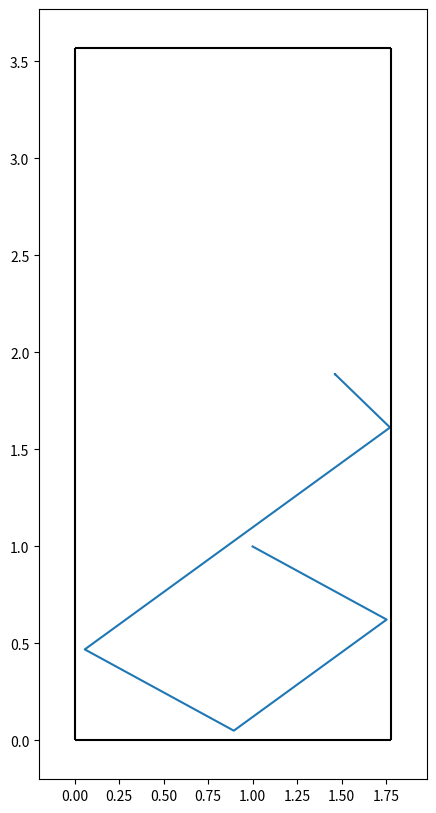

This figure's Python source:
#!/usr/bin/env python3
# -*- coding: utf-8 -*-
"""
Created on Tue Nov 29 20:21:51 2022

[redacted]
"""
import numpy as np
import matplotlib.pyplot as plt
from numpy.linalg import norm

#TODO ball-ball interactions
#TODO spin modelling
#TODO multi-ball modelling

ball_mass = 0.14 # kg
ball_radius = 52.5e-3 # m
ball_ball_coef_friction = 0.05
ball_ball_coef_restitution = 0.94
ball_table_rolling_resistance = 0.01
ball_table_coef_sliding_friction = 0.2
ball_table_spin_deceleration_rate = 10 #rad/sec^2
ball_cushion_coef_restitution = 0.75
ball_mass_moment_of_inertia = 2/5 * ball_mass *  ball_radius**2
table_width = 1778e-3
table_length = 3569e-3

table_c1 = [0,0]
table_c2 = [0, table_length]
table_c3 = [table_width, table_length]
table_c4 = [table_width, 0]
table_corners = np.array([table_c1, table_c2, table_c3, table_c4])
table_sides = ['left', 'top', 'right', 'bottom']

cue_tip_collision_time = 0.0015
g = 9.81
tol = 1e-8 #tolerance value to avoid numerical instability
decimals = 5 #rouding tolerance
class ball:
    def __init__(self, x, y, z=-1):
        self.x = x
        self.y = y
        self.z = z
        self.position = np.array([x,y])
        self.velocity = np.array([0,0])
        self.speed = 0. # Velocity magnitude (ball reference frame)
        self.angle = 0. # Angle (in radians) relative to x axis of ball direction
    
    def convertSpeedToVelocity(self,speed,angle):
        u_x, u_y = speed*np.cos(angle), speed*np.sin(angle)
        return u_x, u_y
    
def convertVelocityToSpeed(velocity):
    # Calculates speed and direction (radian, angle) of travel
    speed = (velocity[0]**2 + velocity[1]**2)**0.5
    # direction = np.arctan2(velocity[1]/(velocity[0]+tol))
    direction = np.arctan2(np.array(velocity[1]), np.array(velocity[0]))
    if direction < 0:
        direction += 2*np.pi
    return speed, direction

def convertSpeedToVelocity(speed, direction):
    velocity = speed * np.array([np.cos(direction), np.sin(direction)])
    return velocity

def deg2rad(deg):
    return deg*np.pi/180

def rad2deg(rad):
    return rad*180/np.pi

def distance(point_1, point_2):
    # Euclidean distance between two points
    d = np.sqrt((point_2[0] -point_1[0])**2 + (point_2[1] -point_1[1])**2)
    return d

def direction(vector):
    horizontal = np.array([1,0])
    
    return np.dot(vector, horizontal) / np.sum(vector**2)**0.5

def detectTableCollision(ball_position):
    # Checks if ball position is inside bounds of table, if not also calcualte distance outside table
    # print (ball_position)
    left = ball_position[0] < 0
    right = ball_position[0] > table_width
    bottom = ball_position[1] < 0
    top = ball_position[1] > table_length
    # Determine which side it has gone over
    collision = np.argwhere([left, top, right, bottom])
    # print (left, top, right, bottom)
    if len(collision) > 0:
        if collision[0,0] == 0:
            side_length = table_corners[1]-table_corners[0]
            d = np.cross(side_length,ball_position-table_corners[0])/norm(side_length)
        elif collision[0,0] == 1:
            side_length = table_corners[2]-table_corners[1]
            d = np.cross(side_length,ball_position-table_corners[1])/norm(side_length)
        elif collision[0,0] == 2:
            side_length = table_corners[3]-table_corners[2]
            d = np.cross(side_length,ball_position-table_corners[2])/norm(side_length)
        elif collision[0,0] == 3:
            side_length = table_corners[0]-table_corners[3]
            d = np.cross(side_length,ball_position-table_corners[3])/norm(side_length)
            
        return True, table_sides[collision[0,0]], d
    else:
        return False, -1, -1 # -1 if no collison

def rollingVelocity(v0):
    # Velocity at which the ball begins to roll due to friction
    return v0 / (1 + (ball_mass_moment_of_inertia / (ball_mass * ball_radius**2)))

def slidingVelocityUpdate(s_t, dt):
    # Calculate velocity at t + dt when ball is sliding
    st_1 = s_t - (ball_table_coef_sliding_friction * g * dt)
    return st_1

def rollingVelocityUpdate(s_t, dt):
    # Calculate velocity at t + dt when ball is rolling
    st_1 = s_t - (ball_table_rolling_resistance * g * dt)
    return st_1
    
v_hist = [] # Velocity history
s_hist = [] # Speed history
theta_hist = [] # Direction history
t_hist = [] # Time history
position_hist = [] # Position history 
collision_bool = False #Indicates if collision has just happened
verbose = False # Print parameters for debugging
def forward_solver(cue_ball_velocity, cue_ball_position, t = 0, dt = 0.1):
    iteration = 0
    motion = 'sliding' # Ball is initally sliding
    v_hist.append(cue_ball_velocity) 
    cue_ball_speed, direction = convertVelocityToSpeed(cue_ball_velocity)
    s_hist.append(cue_ball_speed) 
    t_hist.append(t)
    position_hist.append(cue_ball_position)
    assert cue_ball_position[0] <= table_width
    assert cue_ball_position[1] <= table_length
    collision_bool = False
    #TODO add code to catch case where ball starts outside table - raise error of some kind
    
    # Loop until speed = 0
    while cue_ball_speed > tol:
        if verbose:
            print (f'Iteration: {iteration}')
            print (f'\tSpeed: {cue_ball_speed}')
            print (f'\tVelocity: {cue_ball_velocity}')
            print (f'\tDirection: {rad2deg(direction)}')
        
        s_t = cue_ball_speed 
        position_t = cue_ball_position
        # @T = 0 ball is hit so intially slides
        if t == 0:
            motion = 'sliding'
            rolling_speed = rollingVelocity(s_t)
            s_t1 = slidingVelocityUpdate(s_t, dt)
        else:
            if cue_ball_speed > rolling_speed:
                s_t1 = slidingVelocityUpdate(s_t, dt)
            else:
                motion = 'rolling'
                s_t1 = rollingVelocityUpdate(s_t, dt)
        
        # Determine new velocity based on new speed
        v_t1 = convertSpeedToVelocity(s_t1,direction)
        # Compute new position
        position_t1 = position_t + (v_t1 * dt)
        # Check if new position leads to collision with cushions
        collision, location, distance_to_cushion = detectTableCollision(position_t1)
        
        if collision and not collision_bool:
            print (f'Collided with {location} cushion')
            # Determine the exact time collision takes place 
            # (distance_to_cushion is how far over the table the ball is)
            time_since_collision = distance_to_cushion/s_t
            # Time step for when ball collides with wall
            dt_collision = dt - time_since_collision
            # Compute speed when ball hits wall
            if motion == 'rolling':
                s_t1 = rollingVelocityUpdate(s_t, dt_collision)
            elif motion == 'sliding':
                s_t1 = slidingVelocityUpdate(s_t, dt_collision)
            
            # Compute velocity when ball hits wall
            v_t1 = convertSpeedToVelocity(s_t1,direction)
            # Based on which cushion is hit, flip velocity vector and apply damping factor
            if location in ['left', 'right']:
                # print ('here')
                v_t1[0] = -(v_t1[0] * ball_cushion_coef_restitution)
            elif location in ['bottom', 'top']:
                v_t1[1] = -(v_t1[1] * ball_cushion_coef_restitution)
            # Compute new speed based on new velocity vector
            s_t1, direction = convertVelocityToSpeed(v_t1)
            # Determine position of ball (on wall)
            position_t1 = position_t + (v_t1 * dt_collision)
            # Set bool to True to avoid getting stuck in collision loop
            collision_bool = True
            t += dt_collision
        else:
            t += dt
            collision_bool = False
            
        # Update variables 
        cue_ball_speed = s_t1
        cue_ball_velocity = v_t1
        cue_ball_position = position_t1
        # Save history
        v_hist.append(v_t1)
        t_hist.append(t)
        position_hist.append(cue_ball_position)
        iteration += 1 
    
    
# Starting velocity
v0 = np.array([2,-1])
# Starting position
starting_position = np.array([1,1])

# Run forward solver
forward_solver(v0, starting_position)

# Plot results
position_hist = np.array(position_hist)
plt.figure(figsize = (5,10))
plt.plot(position_hist[:,0], position_hist[:,1])
plt.xlim([-0.2,table_width + 0.2])
plt.ylim([-0.2,table_length + 0.2])
plt.vlines(table_width, 0, table_length, color = 'k')
plt.hlines(table_length, 0, table_width, color = 'k')
plt.vlines(0, 0, table_length, color = 'k')
plt.hlines(0, 0, table_width, color = 'k')


